The GitHub repository Prasone/Starfruit-Disease-Detection-using-MobileNetV2---HSV contains a labelled image folder "dataset" with 5 categories: anthracnose, bed bugs, fruit borer, healthy fruits, healthy leaf. Examples follow, each with its label.

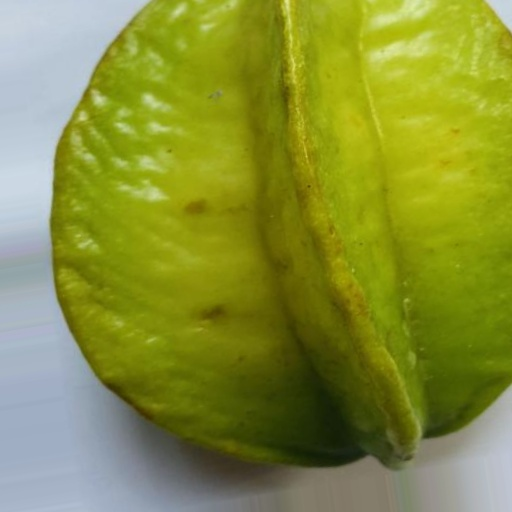
Label: healthy fruits

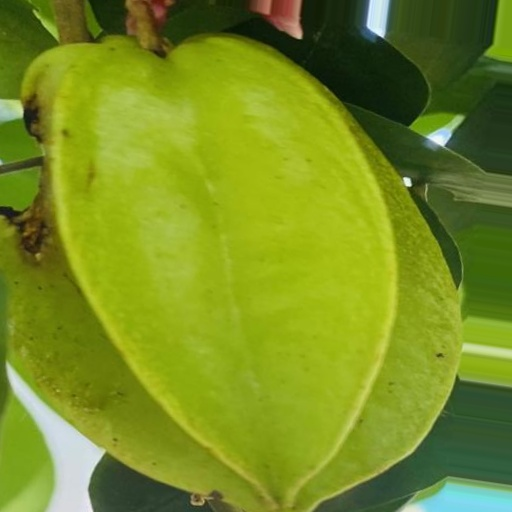
Label: bed bugs

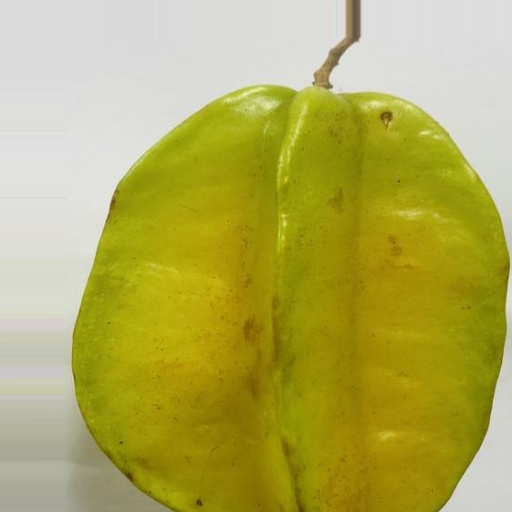
Label: healthy fruits

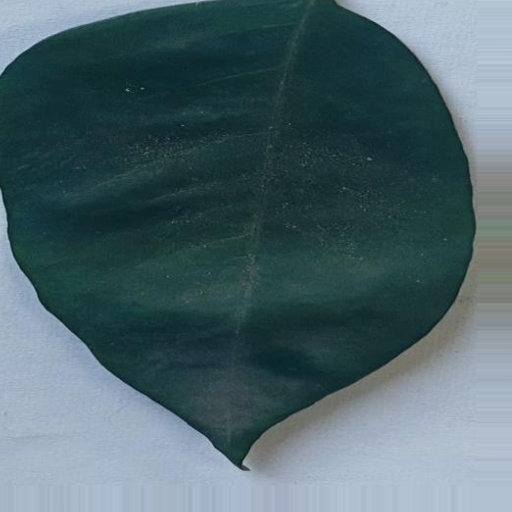
Label: healthy leaf

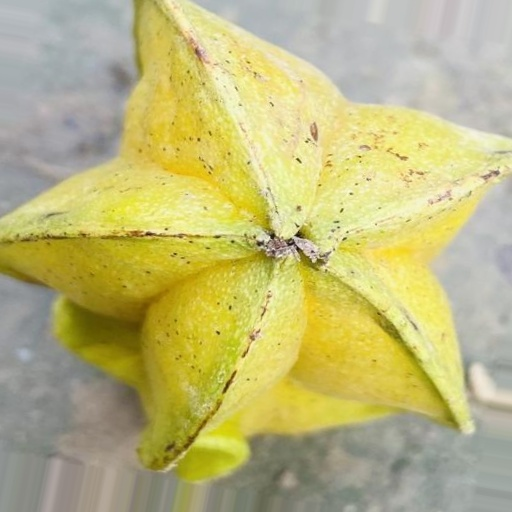
Label: anthracnose

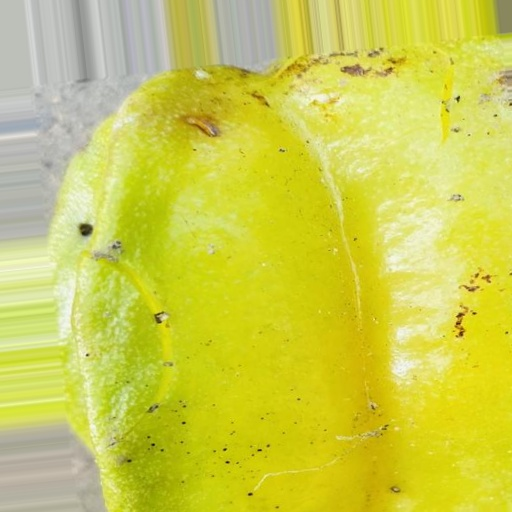
Label: fruit borer
